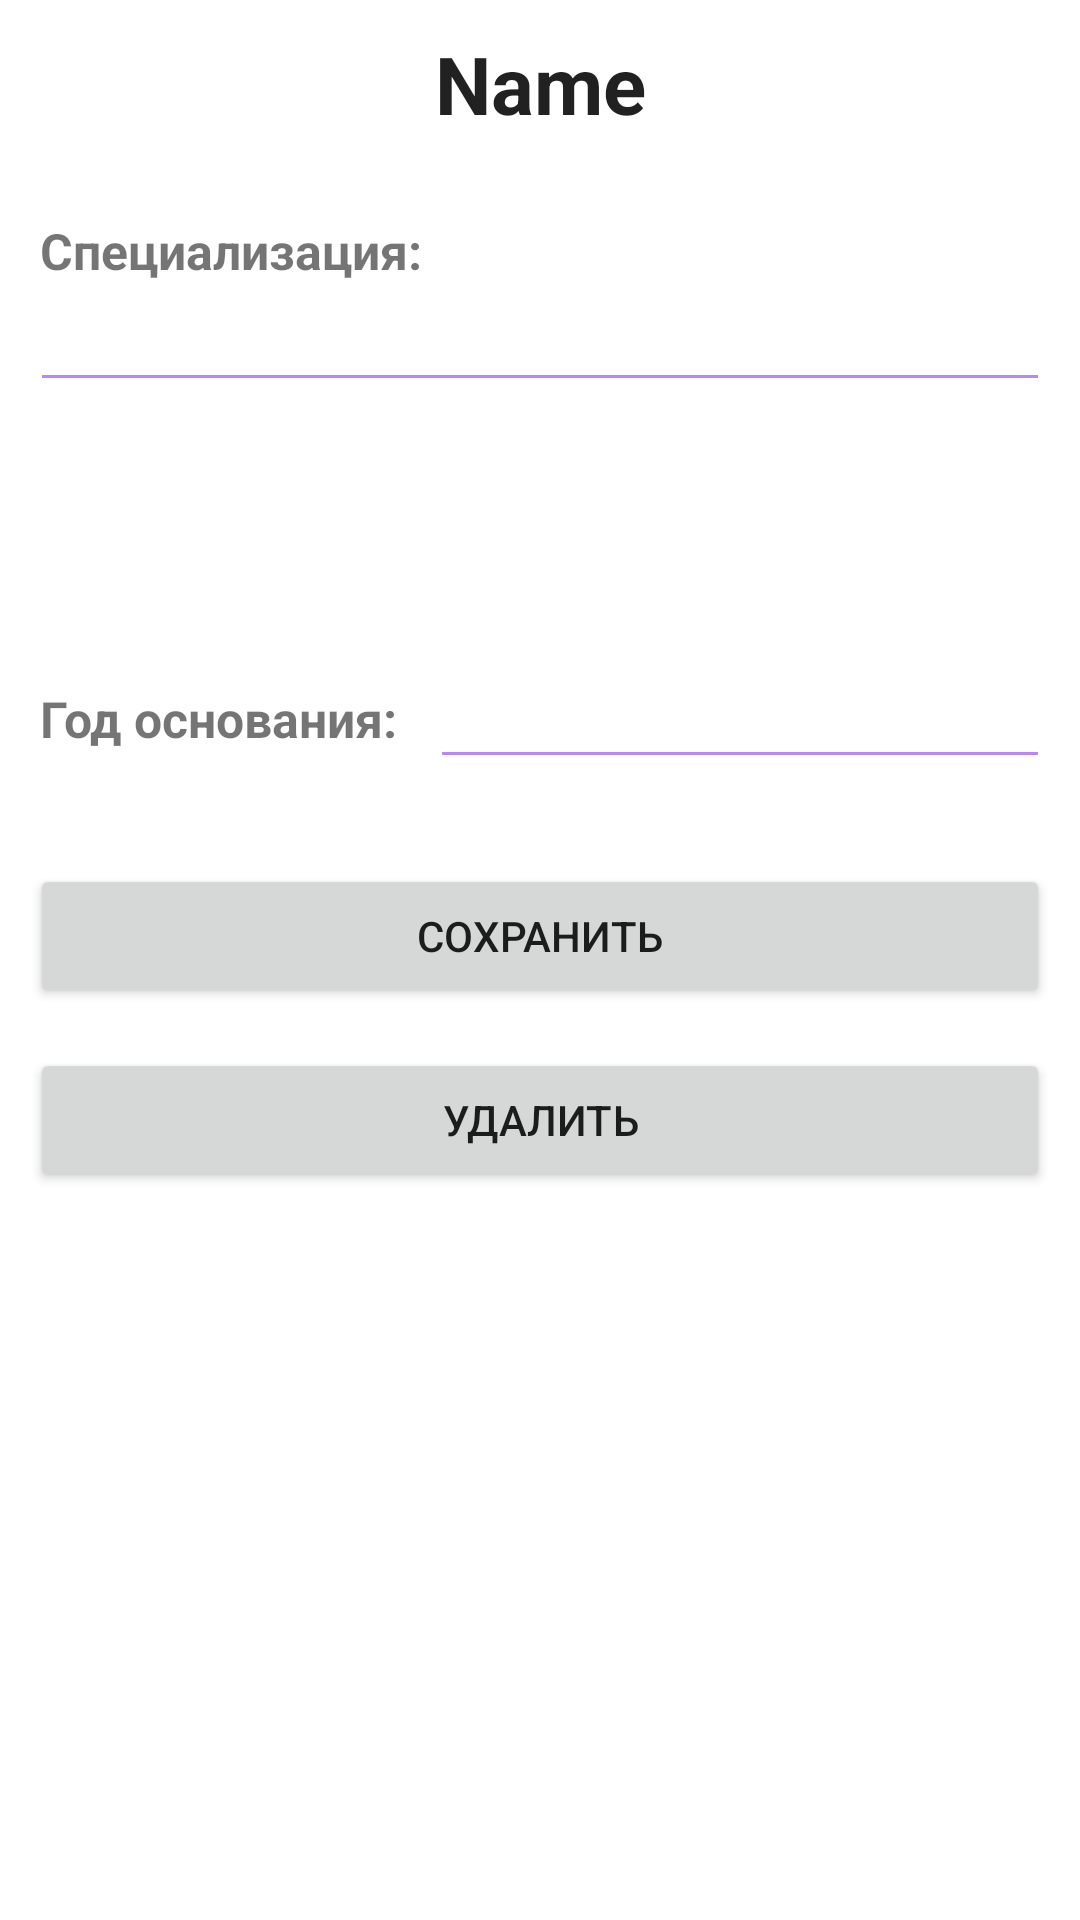

This screen was rendered from an Android layout file. Write that file and the resources it references.
<!-- AndroidManifest.xml: application theme Theme.DzRip -->
<!-- res/layout/activity_detailed.xml -->
<?xml version="1.0" encoding="utf-8"?>
<androidx.constraintlayout.widget.ConstraintLayout xmlns:android="http://schemas.android.com/apk/res/android"
    xmlns:app="http://schemas.android.com/apk/res-auto"
    xmlns:tools="http://schemas.android.com/tools"
    android:layout_width="match_parent"
    android:layout_height="match_parent"
    android:layout_marginLeft="30px"
    android:layout_marginRight="30px"
    tools:context=".DetailedActivity">

    <LinearLayout
        android:layout_width="match_parent"
        android:layout_height="match_parent"
        android:orientation="vertical"
        tools:layout_editor_absoluteX="1dp"
        tools:layout_editor_absoluteY="1dp">

        <EditText
            android:id="@+id/title2"
            android:layout_width="match_parent"
            android:layout_height="wrap_content"
            android:layout_marginTop="30px"
            android:layout_marginBottom="50px"
            android:background="@null"
            android:ems="10"
            android:inputType="textPersonName"
            android:text="Name"
            android:textAlignment="center"
            android:textSize="80px"
            android:textStyle="bold" />

        <TextView
            android:id="@+id/textView"
            android:layout_width="match_parent"
            android:layout_height="wrap_content"
            android:layout_marginLeft="40px"
            android:layout_marginTop="30px"
            android:text="Специализация:"
            android:textSize="50px"
            android:textStyle="bold" />

        <LinearLayout
            android:layout_width="match_parent"
            android:layout_height="110dp"
            android:layout_marginLeft="30px"
            android:layout_marginRight="30px"
            android:orientation="vertical">

            <EditText
                android:id="@+id/descr"
                android:layout_width="match_parent"
                android:layout_height="wrap_content"
                android:backgroundTint="@color/purple_200"
                android:ems="10"
                android:gravity="start|top"
                android:inputType="textMultiLine"
                android:paddingLeft="15px"
                android:paddingRight="15px"
                android:textSize="50px" />
        </LinearLayout>

        <LinearLayout
            android:layout_width="match_parent"
            android:layout_height="150px"
            android:layout_marginLeft="30px"
            android:layout_marginTop="40px"
            android:layout_marginRight="30px"
            android:orientation="horizontal">

            <TextView
                android:id="@+id/textView2"
                android:layout_width="130dp"
                android:layout_height="100px"
                android:layout_marginLeft="10px"
                android:text="Год основания:"
                android:textSize="50px"
                android:textStyle="bold" />

            <EditText
                android:id="@+id/year"
                android:layout_width="wrap_content"
                android:layout_height="120px"
                android:layout_marginTop="5px"
                android:layout_weight="1"
                android:backgroundTint="@color/purple_200"
                android:ems="10"
                android:inputType="number"
                android:maxLength="4"
                android:textSize="50px" />
        </LinearLayout>

        <Button
            android:id="@+id/button2"
            android:layout_width="match_parent"
            android:layout_height="wrap_content"
            android:layout_marginLeft="30px"
            android:layout_marginTop="60px"
            android:layout_marginRight="30px"
            android:onClick="onSaveButtonClick"
            android:text="Сохранить" />

        <Button
            android:id="@+id/button"
            android:layout_width="match_parent"
            android:layout_height="wrap_content"
            android:layout_marginLeft="30px"
            android:layout_marginTop="40px"
            android:layout_marginRight="30px"
            android:onClick="onDeleteButtonClick"
            android:text="Удалить" />

    </LinearLayout>

</androidx.constraintlayout.widget.ConstraintLayout>
<!-- resources referenced by this layout -->
<resources>
  <style name="Theme.DzRip" parent="Theme.MaterialComponents.DayNight.DarkActionBar">
          
          <item name="colorPrimary">@color/purple_500</item>
          <item name="colorPrimaryVariant">@color/purple_700</item>
          <item name="colorOnPrimary">@color/white</item>
          
          <item name="colorSecondary">@color/teal_200</item>
          <item name="colorSecondaryVariant">@color/teal_700</item>
          <item name="colorOnSecondary">@color/black</item>
          
          <item name="android:statusBarColor" tools:targetApi="l">?attr/colorPrimaryVariant</item>
          
      </style>
  <!-- not gathered from this repository: default colours our renderer supplied (Android Studio template values) -->
  <color name="purple_200">#FFBB86FC</color>
  <color name="purple_500">#FF6200EE</color>
  <color name="purple_700">#FF3700B3</color>
  <color name="teal_200">#FF03DAC5</color>
  <color name="teal_700">#FF018786</color>
  <color name="black">#FF000000</color>
  <color name="white">#FFFFFFFF</color>
</resources>
